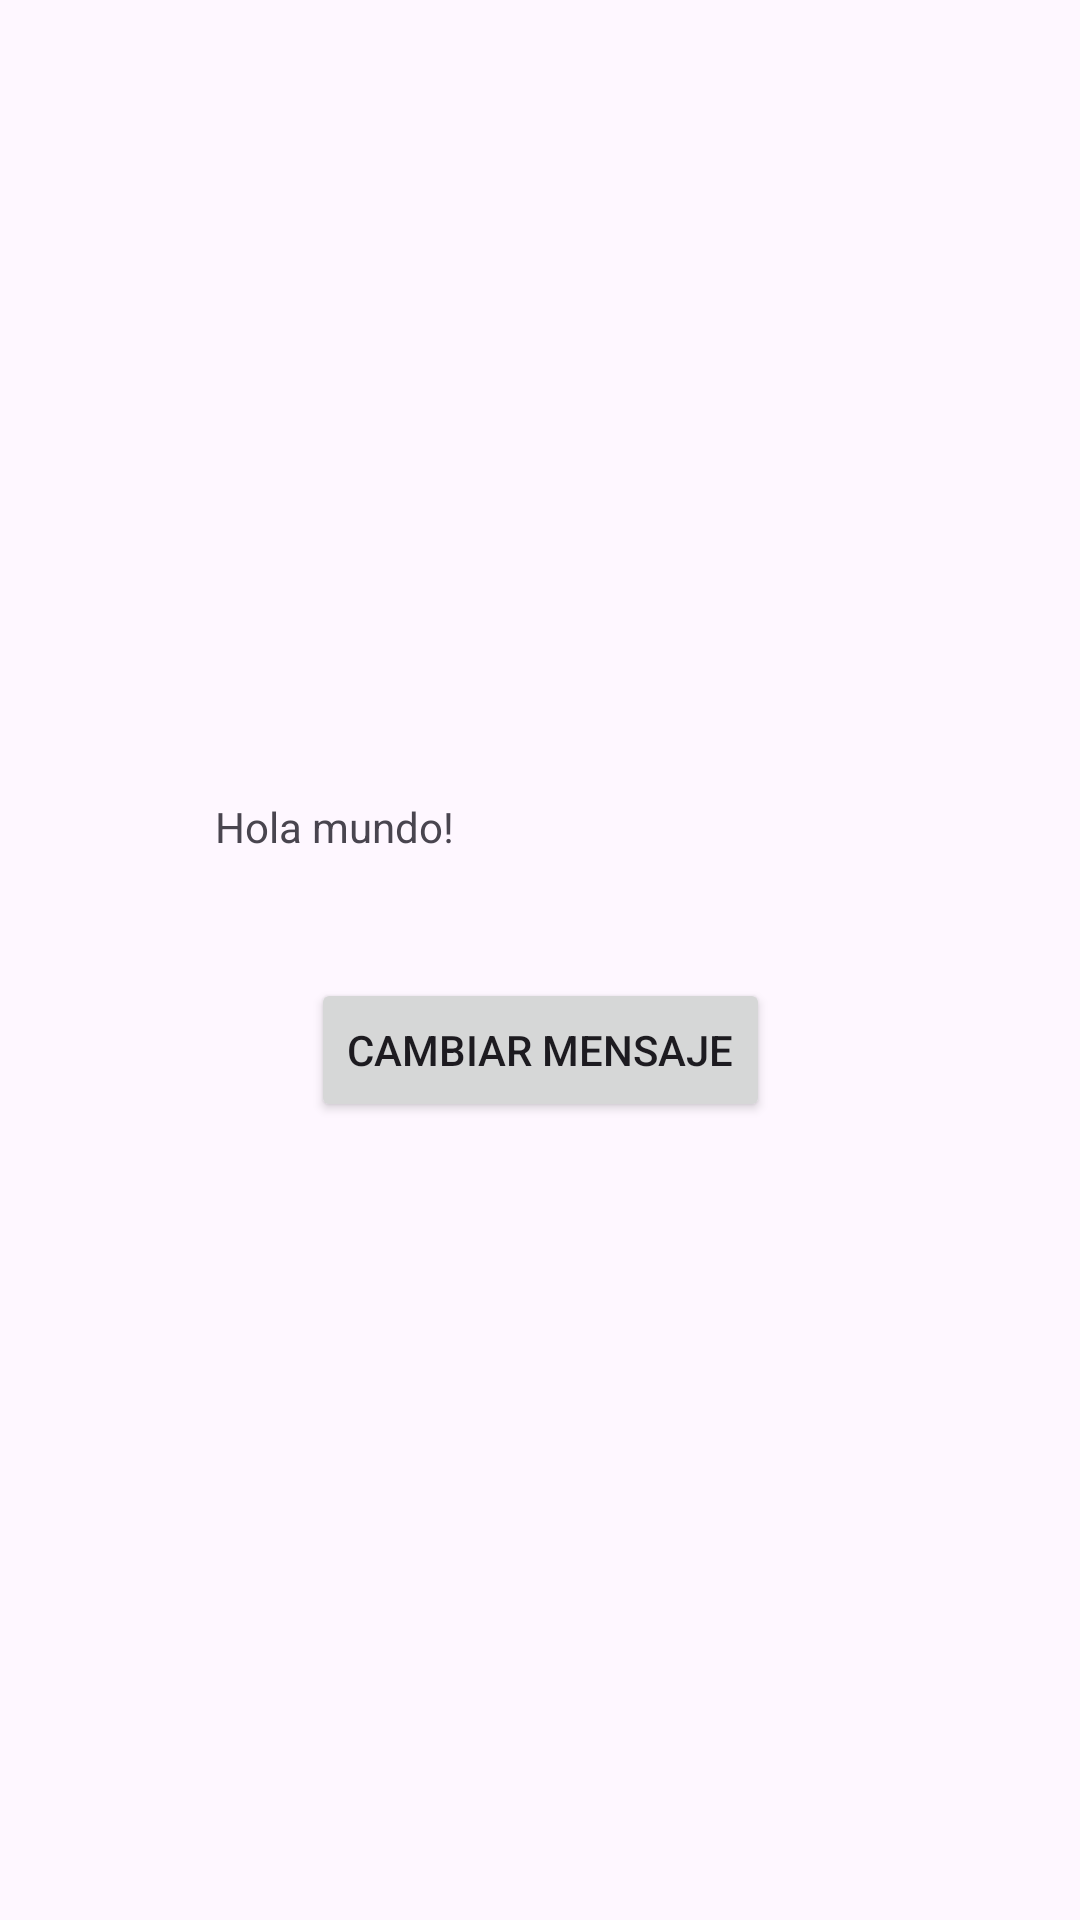

Android layout source for this screen:
<!-- AndroidManifest.xml: application theme Theme._251am_lessons -->
<!-- res/layout/activity_main.xml -->
<?xml version="1.0" encoding="utf-8"?>
<androidx.constraintlayout.widget.ConstraintLayout xmlns:android="http://schemas.android.com/apk/res/android"
    xmlns:app="http://schemas.android.com/apk/res-auto"
    xmlns:tools="http://schemas.android.com/tools"
    android:layout_width="match_parent"
    android:layout_height="match_parent"
    tools:context=".MainActivity">

    <LinearLayout
        android:id="@+id/card"
        android:layout_width="wrap_content"
        android:layout_height="wrap_content"
        android:orientation="vertical"
        app:layout_constraintBottom_toBottomOf="parent"
        app:layout_constraintEnd_toEndOf="parent"
        app:layout_constraintStart_toStartOf="parent"
        app:layout_constraintTop_toTopOf="parent">

        <TextView
            android:id="@+id/welcome_message"
            android:layout_width="match_parent"
            android:layout_height="wrap_content"
            android:layout_marginBottom="21dp"
            android:text="@string/welcome_message" />

        <Button
            android:id="@+id/button_text"
            android:layout_width="wrap_content"
            android:layout_height="wrap_content"
            android:layout_marginStart="32dp"
            android:layout_marginTop="20dp"
            android:layout_marginEnd="32dp"
            android:onClick="updateMessage"
            android:text="@string/button_text" />

    </LinearLayout>

    <ScrollView
        android:layout_width="200dp"
        android:layout_height="200dp"
        android:layout_marginTop="32dp"
        app:layout_constraintEnd_toEndOf="parent"
        app:layout_constraintStart_toStartOf="parent"
        app:layout_constraintTop_toTopOf="parent">

        <LinearLayout
            android:id="@+id/viewer"
            android:layout_width="match_parent"
            android:layout_height="wrap_content"
            android:orientation="vertical" />
    </ScrollView>

</androidx.constraintlayout.widget.ConstraintLayout>
<!-- resources referenced by this layout -->
<resources>
  <string name="button_text">Cambiar mensaje</string>
  <string name="welcome_message">Hola mundo!</string>
  <style name="Theme._251am_lessons" parent="Base.Theme._251am_lessons" />
  <style name="Base.Theme._251am_lessons" parent="Theme.Material3.DayNight.NoActionBar">
          
          
      </style>
</resources>
